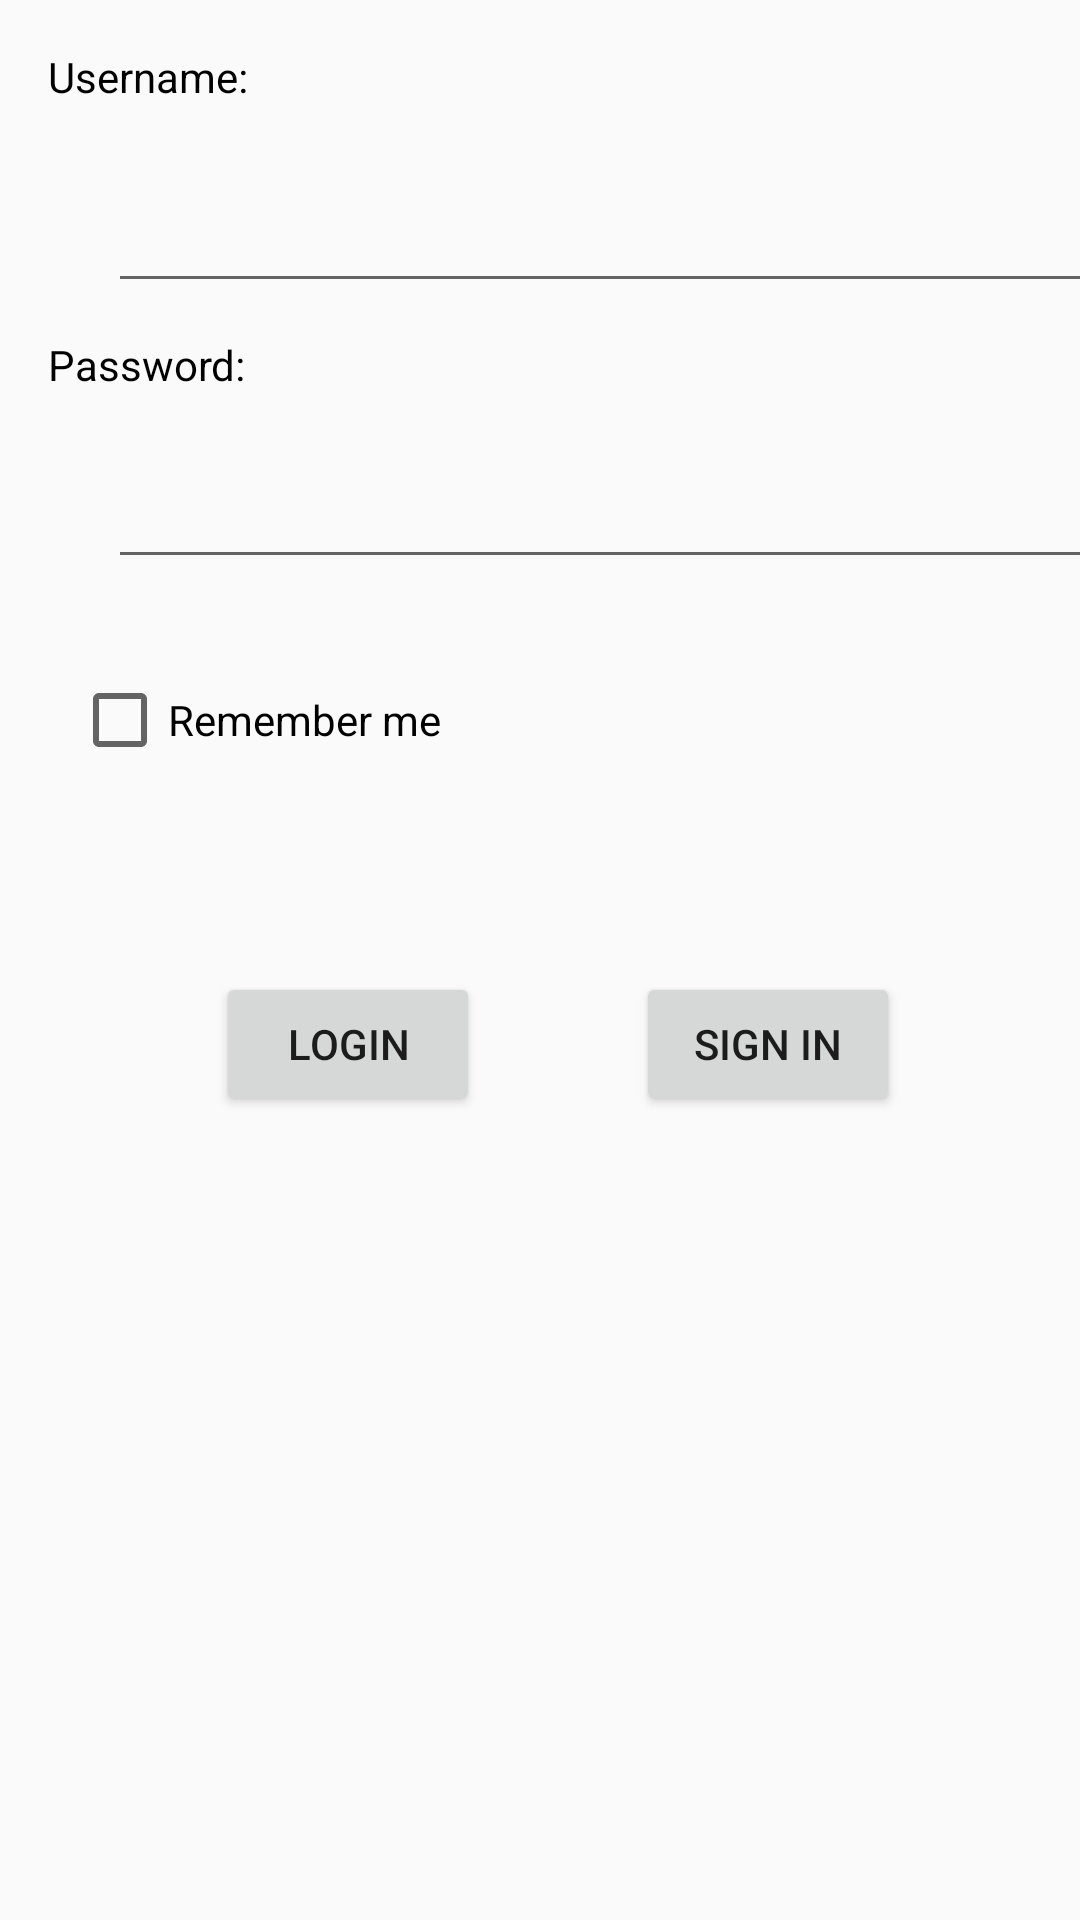

Here is an Android app screen rendered from its layout file. Give the layout XML and the strings, colors and styles it references.
<!-- AndroidManifest.xml: application theme AppTheme -->
<!-- res/layout/activity_login.xml -->
<?xml version="1.0" encoding="utf-8"?>

<androidx.constraintlayout.widget.ConstraintLayout xmlns:android="http://schemas.android.com/apk/res/android"
    xmlns:app="http://schemas.android.com/apk/res-auto"
    xmlns:tools="http://schemas.android.com/tools"
    android:layout_width="match_parent"
    android:layout_height="match_parent"
    tools:context=".LoginActivity">

    <TextView
        android:id="@+id/textView2"
        android:layout_width="wrap_content"
        android:layout_height="wrap_content"
        android:layout_marginStart="16dp"
        android:layout_marginTop="16dp"
        android:text="@string/username"
        android:textColor="@android:color/black"
        app:layout_constraintStart_toStartOf="parent"
        app:layout_constraintTop_toTopOf="parent" />

    <EditText
        android:id="@+id/username"
        android:layout_width="330dp"
        android:layout_height="45dp"
        android:layout_marginStart="36dp"
        android:layout_marginTop="56dp"
        android:ems="10"
        android:inputType="textPersonName"
        android:textColor="@android:color/black"
        app:layout_constraintStart_toStartOf="parent"
        app:layout_constraintTop_toTopOf="parent" />

    <TextView
        android:id="@+id/textView3"
        android:layout_width="wrap_content"
        android:layout_height="wrap_content"
        android:layout_marginStart="16dp"
        android:layout_marginTop="112dp"
        android:text="@string/password"
        android:textColor="@android:color/black"
        app:layout_constraintStart_toStartOf="parent"
        app:layout_constraintTop_toTopOf="parent" />

    <CheckBox
        android:id="@+id/checkBox"
        android:layout_width="wrap_content"
        android:layout_height="wrap_content"
        android:layout_marginStart="24dp"
        android:layout_marginTop="224dp"
        android:text="@string/remember_me"
        app:layout_constraintStart_toStartOf="parent"
        app:layout_constraintTop_toTopOf="parent" />

    <Button
        android:id="@+id/login"
        android:layout_width="wrap_content"
        android:layout_height="wrap_content"
        android:layout_marginStart="72dp"
        android:layout_marginBottom="268dp"
        android:text="@string/login"
        app:layout_constraintBottom_toBottomOf="parent"
        app:layout_constraintStart_toStartOf="parent" />

    <Button
        android:id="@+id/signin"
        android:layout_width="wrap_content"
        android:layout_height="wrap_content"
        android:layout_marginEnd="60dp"
        android:layout_marginBottom="268dp"
        android:text="@string/sign_in"
        app:layout_constraintBottom_toBottomOf="parent"
        app:layout_constraintEnd_toEndOf="parent" />

    <EditText
        android:id="@+id/password"
        android:layout_width="330dp"
        android:layout_height="45dp"
        android:layout_marginStart="36dp"
        android:layout_marginTop="148dp"
        android:ems="10"
        android:inputType="textPassword"
        android:textColor="@android:color/black"
        app:layout_constraintStart_toStartOf="parent"
        app:layout_constraintTop_toTopOf="parent" />

</androidx.constraintlayout.widget.ConstraintLayout>
<!-- resources referenced by this layout -->
<resources>
  <string name="login">Login</string>
  <string name="password">Password:</string>
  <string name="remember_me">Remember me</string>
  <string name="sign_in">Sign in</string>
  <string name="username">Username:</string>
  <style name="AppTheme" parent="Theme.AppCompat.Light.DarkActionBar">
          
          <item name="colorPrimary">@color/colorPrimary</item>
          <item name="colorPrimaryDark">@color/colorPrimaryDark</item>
          <item name="colorAccent">@color/colorAccent</item>
      </style>
  <color name="colorPrimary">#D5B278</color>
  <color name="colorPrimaryDark">#000000</color>
  <color name="colorAccent">#B19712</color>
</resources>
